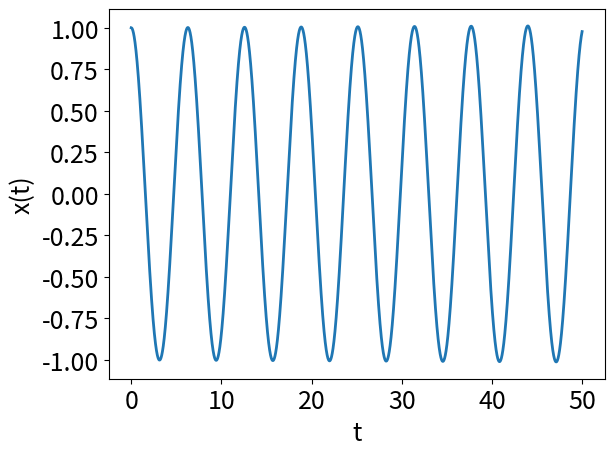

The matplotlib source for this figure:
from matplotlib import pyplot as plt
import numpy as np


def rk4(n, x1, x2, t):
    xlist = np.empty(n)
    xplist = np.empty(n)
    for i in range(n):
        xlist[i] = x1
        xplist[i] = x2
        t += step

        r1 = step * x2
        r2 = step * (x2 + 0.5 * r1)
        r3 = step * (x2 + 0.5 * r2)
        r4 = step * (x2 + r3)

        k1 = step * xpp(x1)
        k2 = step * xpp(x1 + 0.5 * k1)
        k3 = step * xpp(x1 + 0.5 * k2)
        k4 = step * xpp(x1 + k3)

        x1 += (r1 + 2 * r2 + 2 * r3 + r4) / 6
        x2 += (k1 + 2 * k2 + 2 * k3 + k4) / 6

    return xlist, xplist


def xpp(x1):
    return -x1 * (omega ** 2)


N = 100000
ti = 0
tf = 50
tvals = np.linspace(ti, tf, num=N)
step = (tf - ti) / N

omega = 1
xi = 1
xpi = 0

if __name__ == "__main__":
    xvals, xpvals = rk4(N, xi, xpi, ti)

    plt.figure()
    plt.plot(tvals, xvals, linewidth=2)
    plt.ylabel("x(t)", fontsize=18)
    plt.xlabel("t", fontsize=18)
    plt.xticks(fontsize=18)
    plt.yticks(fontsize=18)
    plt.show()
